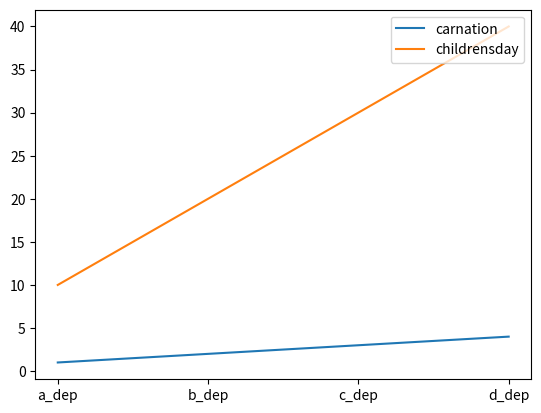

The script that saved this image:
import matplotlib.pylab as plt


plt.plot(["a_dep", "b_dep", "c_dep", "d_dep"], [1, 2, 3, 4], label="carnation")
plt.plot(["a_dep", "b_dep", "c_dep", "d_dep"], [10, 20, 30, 40], label="childrensday")
plt.legend(loc='upper right')
plt.show()